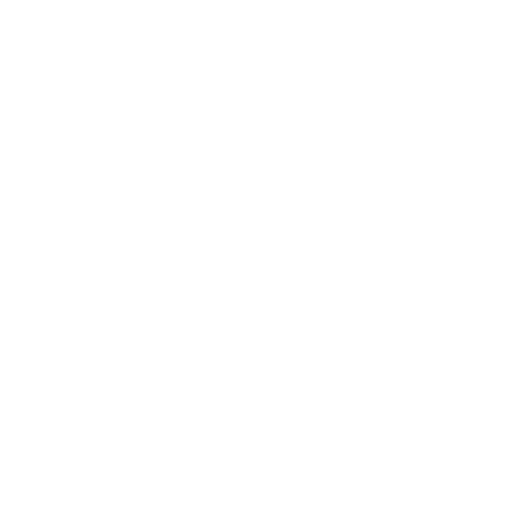
t = 0.00 s
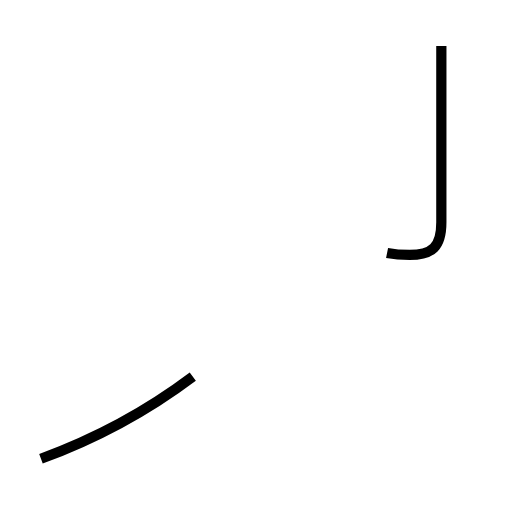
t = 1.25 s
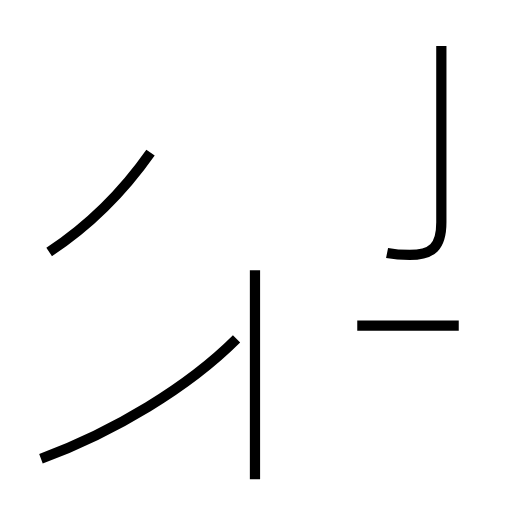
t = 2.74 s
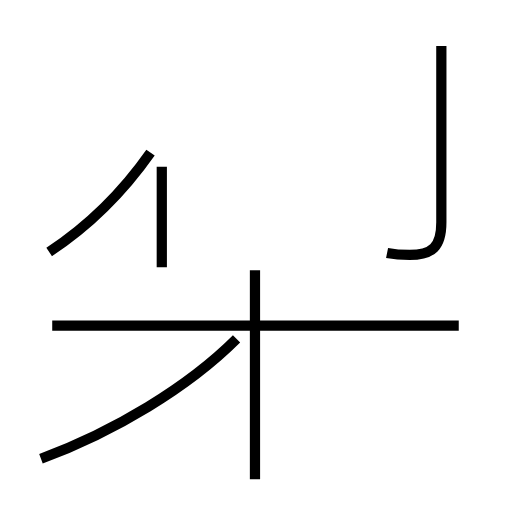
t = 3.93 s
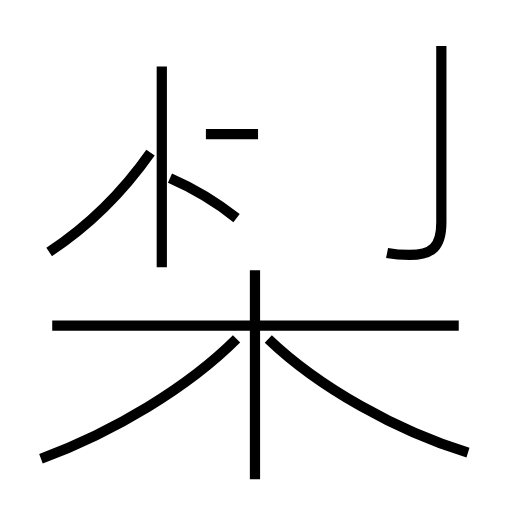
t = 5.28 s
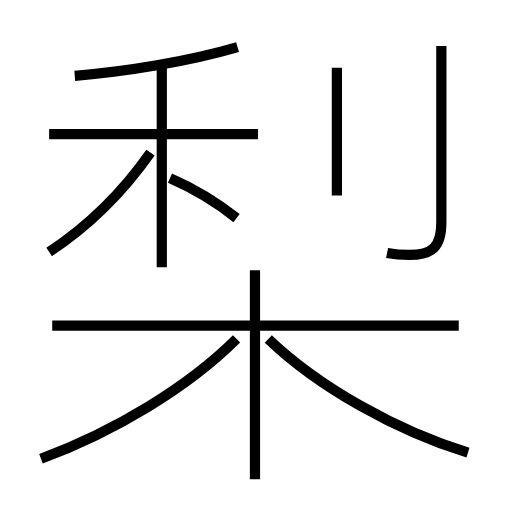
t = 6.60 s

The animated SVG that drew these frames (rendered in a browser with its animation timeline set to each time). Animation: 11 SMIL elements (animate=11); one cycle of 6.60 s.

<?xml version='1.0' encoding='utf-8'?>
<svg viewBox="0.0 -6.0 50.0 50.0" version="1.1" xmlns="http://www.w3.org/2000/svg"><rect x="-1000" y="-1000" width="2000" height="2000" stroke="white" fill="white" /><g style="fill:none;stroke:#000000;stroke-width:1"><path d="M 37.8 -19.3 C 38.8 -19.1 39.4 -19.1 40.0 -19.1 C 42.2 -19.1 43.1 -19.9 43.1 -22.3 L 43.1 -39.5 " transform="translate(0.0 38.0)" stroke-dasharray="24.624692279080953" stroke-dashoffset="24.624692279080953"><animate attributeName="stroke-dashoffset" from="24.624692279080953" to="0" dur="0.7387407683724285s" begin="0s" fill="freeze" /></path><path d="M 4.0 0.8 C 11.1 -1.8 18.4 -6.2 23.1 -10.9 " transform="translate(0.0 38.0)" stroke-dasharray="22.55801467009575" stroke-dashoffset="22.55801467009575"><animate attributeName="stroke-dashoffset" from="22.55801467009575" to="0" dur="0.6767404401028725s" begin="0.7387407683724285s" fill="freeze" /></path><path d="M 24.9 2.8 L 24.9 -17.6 " transform="translate(0.0 38.0)" stroke-dasharray="20.400000000000002" stroke-dashoffset="20.400000000000002"><animate attributeName="stroke-dashoffset" from="20.400000000000002" to="0" dur="0.612s" begin="1.415481208475301s" fill="freeze" /></path><path d="M 4.8 -19.4 C 8.6 -21.9 12.1 -25.4 14.7 -29.1 " transform="translate(0.0 38.0)" stroke-dasharray="13.93869458803753" stroke-dashoffset="13.93869458803753"><animate attributeName="stroke-dashoffset" from="13.93869458803753" to="0" dur="0.4181608376411259s" begin="2.027481208475301s" fill="freeze" /></path><path d="M 44.8 -12.2 L 5.1 -12.2 " transform="translate(0.0 38.0)" stroke-dasharray="39.699999999999996" stroke-dashoffset="39.699999999999996"><animate attributeName="stroke-dashoffset" from="39.699999999999996" to="0" dur="1.1909999999999998s" begin="2.4456420461164265s" fill="freeze" /></path><path d="M 15.8 -17.9 L 15.8 -37.5 " transform="translate(0.0 38.0)" stroke-dasharray="19.6" stroke-dashoffset="19.6"><animate attributeName="stroke-dashoffset" from="19.6" to="0" dur="0.588s" begin="3.6366420461164264s" fill="freeze" /></path><path d="M 45.7 0.2 C 38.8 -1.9 31.1 -6.2 26.2 -10.9 " transform="translate(0.0 38.0)" stroke-dasharray="22.6199470206592" stroke-dashoffset="22.6199470206592"><animate attributeName="stroke-dashoffset" from="22.6199470206592" to="0" dur="0.678598410619776s" begin="4.2246420461164265s" fill="freeze" /></path><path d="M 23.1 -22.7 C 21.2 -24.2 18.9 -25.6 16.6 -26.6 " transform="translate(0.0 38.0)" stroke-dasharray="7.60038014419857" stroke-dashoffset="7.60038014419857"><animate attributeName="stroke-dashoffset" from="7.60038014419857" to="0" dur="0.2280114043259571s" begin="4.903240456736203s" fill="freeze" /></path><path d="M 25.2 -30.9 L 4.8 -30.9 " transform="translate(0.0 38.0)" stroke-dasharray="20.4" stroke-dashoffset="20.4"><animate attributeName="stroke-dashoffset" from="20.4" to="0" dur="0.612s" begin="5.13125186106216s" fill="freeze" /></path><path d="M 7.3 -36.6 C 12.3 -37.0 18.4 -38.0 23.2 -39.4 " transform="translate(0.0 38.0)" stroke-dasharray="16.169605914904054" stroke-dashoffset="16.169605914904054"><animate attributeName="stroke-dashoffset" from="16.169605914904054" to="0" dur="0.48508817744712157s" begin="5.74325186106216s" fill="freeze" /></path><path d="M 32.9 -24.9 L 32.9 -37.4" transform="translate(0.0 38.0)" stroke-dasharray="12.5" stroke-dashoffset="12.5"><animate attributeName="stroke-dashoffset" from="12.5" to="0" dur="0.375s" begin="6.228340038509281s" fill="freeze" /></path></g></svg>
